Dataset: processed (GitHub, projecthubhelpdesk-png/Oral-Dentist-using-AI). Classes: calculus, demineralization, early caries, enamel caries, gingivitis, healthy.

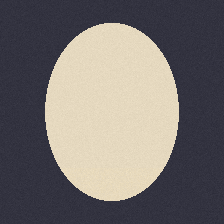
Label: calculus

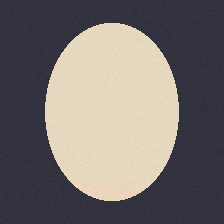
Label: gingivitis

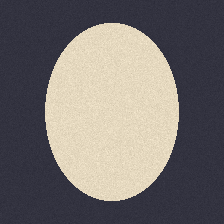
Label: healthy

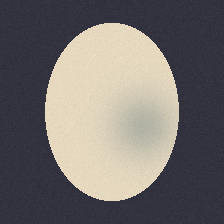
Label: enamel caries

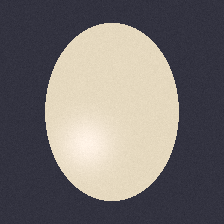
Label: early caries

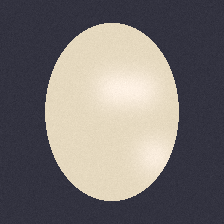
Label: demineralization
